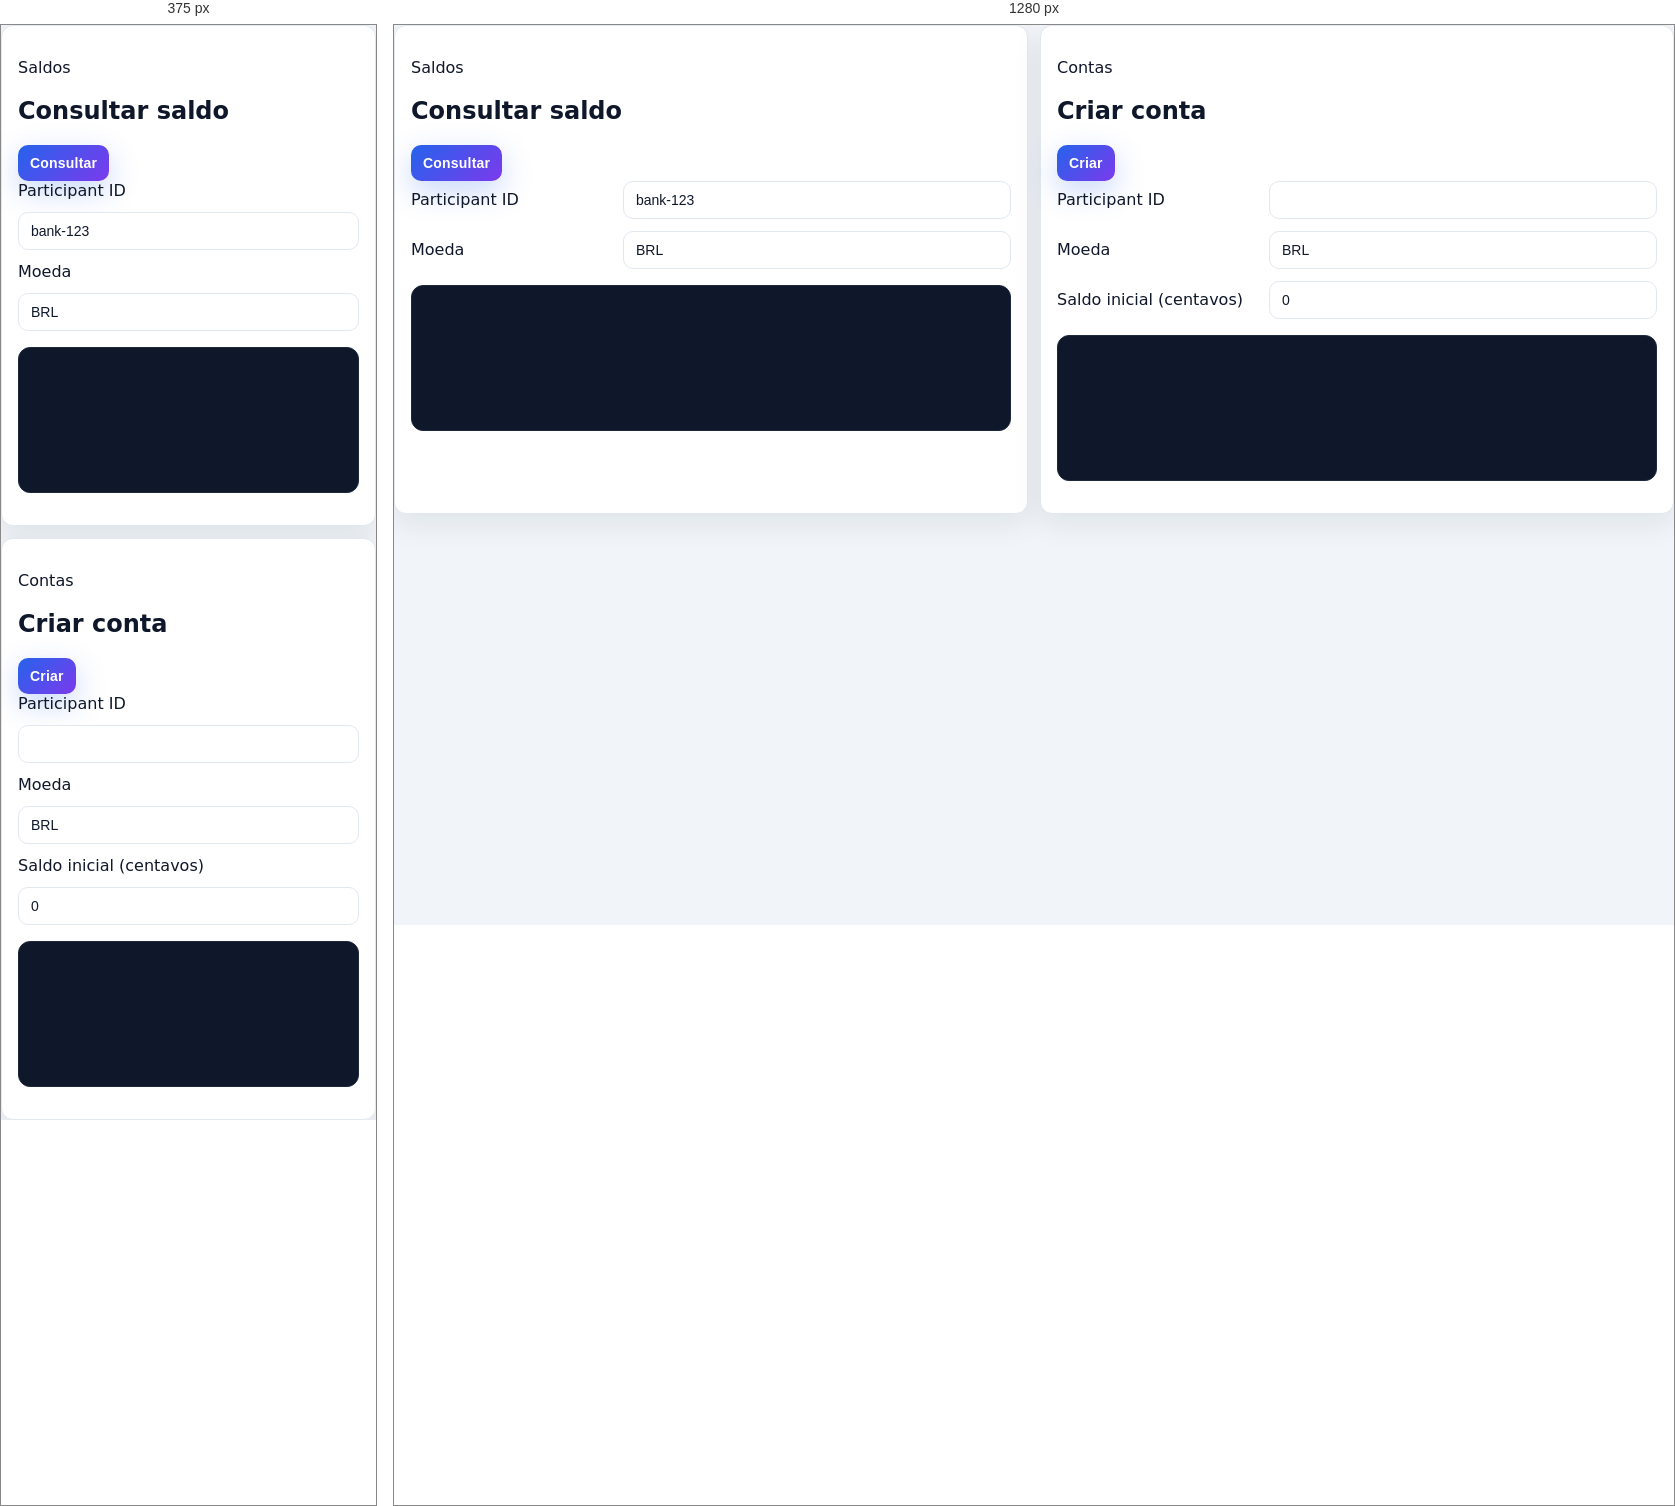
Rendered at 375 px and 1280 px, left to right.

<!-- file: accounts.html -->
<!doctype html>
<html lang="en">
<head>
  <meta charset="UTF-8">
  <meta name="viewport" content="width=device-width, initial-scale=1.0">
  <title>Numo Admin - Saldos</title>

  <link rel="stylesheet" href="style.css">
</head>
<body>
  <main class="p-4 sm:p-6">
    <div class="grid grid-cols-1 xl:grid-cols-2 gap-6">
      <section class="bg-white border border-slate-200 rounded-2xl shadow-sm p-6 space-y-4">
        <div class="flex items-center justify-between">
          <div>
            <p class="text-xs uppercase tracking-wide text-slate-400">Saldos</p>
            <h2 class="text-lg font-semibold text-slate-900">Consultar saldo</h2>
          </div>
          <button id="check-balance" class="bg-primary text-white px-4 py-2 rounded-lg shadow-sm">Consultar</button>
        </div>
        <div class="form-row"><label>Participant ID</label><input id="bal-part" value="bank-123" class="w-full"></div>
        <div class="form-row"><label>Moeda</label><input id="bal-currency" value="BRL" class="w-full"></div>
        <pre id="bal-result" class="code min-h-[140px] rounded-lg"></pre>
      </section>

      <section class="bg-white border border-slate-200 rounded-2xl shadow-sm p-6 space-y-4">
        <div class="flex items-center justify-between">
          <div>
            <p class="text-xs uppercase tracking-wide text-slate-400">Contas</p>
            <h2 class="text-lg font-semibold text-slate-900">Criar conta</h2>
          </div>
          <button id="create-account" class="bg-primary text-white px-4 py-2 rounded-lg shadow-sm">Criar</button>
        </div>
        <div class="form-row"><label>Participant ID</label><input id="acc-part" class="w-full"></div>
        <div class="form-row"><label>Moeda</label><input id="acc-currency" value="BRL" class="w-full"></div>
        <div class="form-row"><label>Saldo inicial (centavos)</label><input id="acc-balance" type="number" value="0" class="w-full"></div>
        <pre id="acc-result" class="code min-h-[140px] rounded-lg"></pre>
      </section>
    </div>
  </main>

  <script src="common.js"></script>
  <script>
    document.addEventListener("DOMContentLoaded", () => {
      upgradeToTailAdmin({ pageId: "accounts", title: "Saldos e Contas", subtitle: "Consulta e criação de contas" });
      ensureAuth();
      loadConfigFields();
      setNavActive("accounts");

      const outBal = document.getElementById("bal-result");
      const outAcc = document.getElementById("acc-result");

      document.getElementById("check-balance").onclick = async () => {
        const pid = document.getElementById("bal-part").value.trim();
        const cur = document.getElementById("bal-currency").value.trim();
        if (!pid || !cur) { outBal.textContent = "Informe participant_id e currency"; return; }
        outBal.textContent = "Consultando...";
        try {
          const res = await apiFetch(`${state.coreUrl}/accounts?participant_id=${encodeURIComponent(pid)}&currency=${encodeURIComponent(cur)}`);
          const data = await readBody(res);
          outBal.textContent = JSON.stringify({ status: res.status, ok: res.ok, body: data }, null, 2);
        } catch (e) { outBal.textContent = e.message; }
      };

      document.getElementById("create-account").onclick = async () => {
        const payload = {
          participant_id: document.getElementById("acc-part").value.trim(),
          currency: document.getElementById("acc-currency").value.trim(),
          balance_cents: Number(document.getElementById("acc-balance").value),
        };
        if (!payload.participant_id || !payload.currency) { outAcc.textContent = "Campos obrigatórios"; return; }
        outAcc.textContent = "Criando...";
        try {
          const res = await apiFetch(`${state.coreUrl}/accounts`, {
            method: "POST",
            headers: { "Content-Type": "application/json" },
            body: JSON.stringify(payload),
          });
          const data = await readBody(res);
          outAcc.textContent = JSON.stringify({ status: res.status, ok: res.ok, body: data }, null, 2);
        } catch (e) { outAcc.textContent = e.message; }
      };
    });
  </script>
</body>
</html>


/* @media block from style.css */
@media (max-width: 720px) {
  .form-row { grid-template-columns: 1fr; }
  .status-grid { grid-template-columns: repeat(auto-fit, minmax(140px, 1fr)); }
}